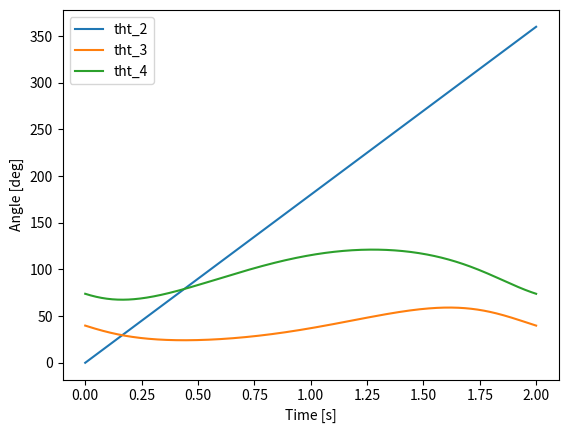
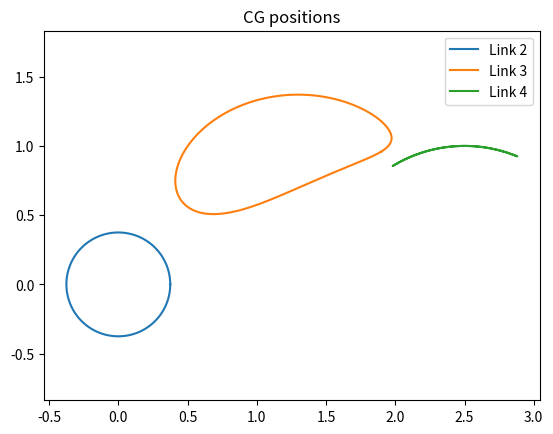
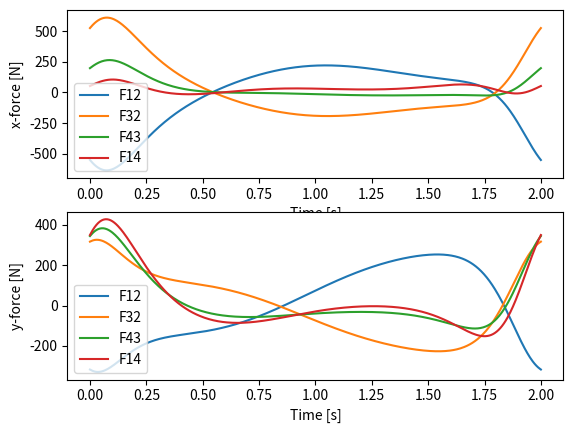
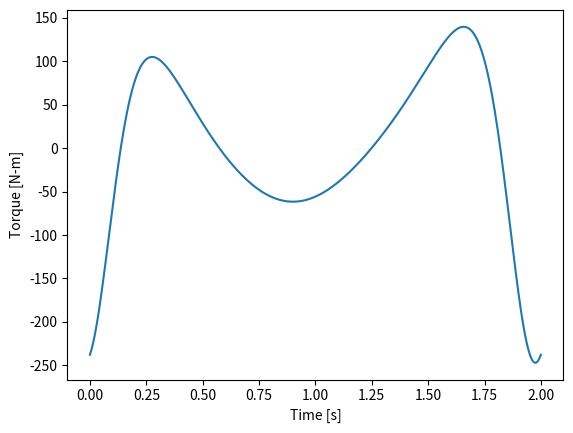

Recreate these plots in Python, in order.
# -*- coding: utf-8 -*-
"""
Created on Wed Oct 21 19:37:17 2020

[redacted]
"""

import numpy as np
import matplotlib.pyplot as plt
from scipy.optimize import root_scalar
from scipy import interpolate

# givens
R1 = 2.5                     # ground link length [m]
R2 = 0.75                    # crank length [m]
R3 = 3.0                     # coupler length [m]
R4 = 2.0                     # rocker length [m]
AP = 3.5                     # distance between points A and P [m]
w = 30/60*2*np.pi            # crank velocity [rad/s]
n = 1                        # number of cycles to plot
rocker_dir = 'up'            # rocker direction 'up' or 'down'
z1 = R1                      # ground link

# set up arrays for simulation
t = np.linspace(0,n*2*np.pi/w,501)   # time array [s]
tht2 = w*t                           # crank angle array [rad]
tht3 = np.zeros_like(t)              # coupler angle array [rad]
tht4 = np.zeros_like(t)              # rocker angle array [rad]

# choose which solution of tht4 to look for
if rocker_dir == 'up':
    bracket = [0,np.pi]
    x0 = np.pi/2
else:
    bracket = [-np.pi,0]
    x0 = -np.pi/2


# function whose root we want to find within the bracket
def calc_tht4(tht4_guess):
    z4 = R4*np.exp(1j*tht4_guess)
    z5 = z1 + z4
    z3 = z5 - z2
    r = np.abs(z3)
    return r - R3


# loop through all time steps and calculate angles
for i in range(t.size):
    z2 = R2*np.exp(1j*tht2[i])
    sol = root_scalar(calc_tht4,x0=x0,bracket=bracket)
    tht4[i] = sol.root
    z4 = R4*np.exp(1j*tht4[i])
    z5 = z1 + z4
    z3 = z5 - z2
    tht3[i] = np.angle(z3)

# angle splines [rad]
tht2 = np.unwrap(tht2)
tht3 = np.unwrap(tht3)
tht4 = np.unwrap(tht4)
tht2_spline = interpolate.splrep(t,tht2)   # spline of theta 2 array
tht3_spline = interpolate.splrep(t,tht3)   # spline of theta 3 array
tht4_spline = interpolate.splrep(t,tht4)   # spline of theta 4 array

# plot link angles
plt.figure()
plt.plot(t,180/np.pi*tht2,label='tht_2')
plt.plot(t,180/np.pi*tht3,label='tht_3')
plt.plot(t,180/np.pi*tht4,label='tht_4')
plt.ylabel('Angle [deg]')
plt.xlabel('Time [s]')
plt.legend()

# angular accelerations needed for force calculations [rad/s^2]
alpha2 = interpolate.splev(t,tht2_spline,der=2)
alpha3 = interpolate.splev(t,tht3_spline,der=2)
alpha4 = interpolate.splev(t,tht4_spline,der=2)

# CG positions
z_CG2 = R2/2*np.exp(1j*tht2)
z_CG3 = R2*np.exp(1j*tht2) + R3/2*np.exp(1j*tht3)
z_CG4 = R1 + R4/2*np.exp(1j*tht4)

plt.figure()
plt.plot(np.real(z_CG2),np.imag(z_CG2),label='Link 2')
plt.plot(np.real(z_CG3),np.imag(z_CG3),label='Link 3')
plt.plot(np.real(z_CG4),np.imag(z_CG4),label='Link 4')
plt.title('CG positions')
plt.axis('equal')
plt.legend()

# CG position splines
x_CG2_spline = interpolate.splrep(t,np.real(z_CG2))   # spline of CG_2 x-position array
y_CG2_spline = interpolate.splrep(t,np.imag(z_CG2))   # spline of CG_2 y-position array
x_CG3_spline = interpolate.splrep(t,np.real(z_CG3))   # spline of CG_3 x-position array
y_CG3_spline = interpolate.splrep(t,np.imag(z_CG3))   # spline of CG_3 y-position array
x_CG4_spline = interpolate.splrep(t,np.real(z_CG4))   # spline of CG_4 x-position array
y_CG4_spline = interpolate.splrep(t,np.imag(z_CG4))   # spline of CG_4 y-position array

# CG accelerations needed for force calculations [m/s^2]
aCG2x = interpolate.splev(t,x_CG2_spline,der=2)
aCG2y = interpolate.splev(t,y_CG2_spline,der=2)
aCG3x = interpolate.splev(t,x_CG3_spline,der=2)
aCG3y = interpolate.splev(t,y_CG3_spline,der=2)
aCG4x = interpolate.splev(t,x_CG4_spline,der=2)
aCG4y = interpolate.splev(t,y_CG4_spline,der=2)

# joint positions
z_A = R2*np.exp(1j*tht2)
z_B = z_A + R3*np.exp(1j*tht3)
z_P = z_A + AP*np.exp(1j*tht3)

# displacements
z_12 = -z_CG2
z_32 = z_A - z_CG2
z_23 = z_A - z_CG3
z_43 = z_B - z_CG3
z_34 = z_B - z_CG4
z_14 = z1 - z_CG4
z_P3 = z_P - z_CG3

# displacement splines
R12x_spline = interpolate.splrep(t,np.real(z_12))
R12y_spline = interpolate.splrep(t,np.imag(z_12))
R32x_spline = interpolate.splrep(t,np.real(z_32))
R32y_spline = interpolate.splrep(t,np.imag(z_32))
R23x_spline = interpolate.splrep(t,np.real(z_23))
R23y_spline = interpolate.splrep(t,np.imag(z_23))
R43x_spline = interpolate.splrep(t,np.real(z_43))
R43y_spline = interpolate.splrep(t,np.imag(z_43))
R34x_spline = interpolate.splrep(t,np.real(z_34))
R34y_spline = interpolate.splrep(t,np.imag(z_34))
R14x_spline = interpolate.splrep(t,np.real(z_14))
R14y_spline = interpolate.splrep(t,np.imag(z_14))
RP3x_spline = interpolate.splrep(t,np.real(z_P3))
RP3y_spline = interpolate.splrep(t,np.imag(z_P3))

# displacements needed for force calculations [m]
R12x = interpolate.splev(t,R12x_spline)
R12y = interpolate.splev(t,R12y_spline)
R32x = interpolate.splev(t,R32x_spline)
R32y = interpolate.splev(t,R32y_spline)
R23x = interpolate.splev(t,R23x_spline)
R23y = interpolate.splev(t,R23y_spline)
R43x = interpolate.splev(t,R43x_spline)
R43y = interpolate.splev(t,R43y_spline)
R34x = interpolate.splev(t,R34x_spline)
R34y = interpolate.splev(t,R34y_spline)
R14x = interpolate.splev(t,R14x_spline)
R14y = interpolate.splev(t,R14y_spline)
RP3x = interpolate.splev(t,RP3x_spline)
RP3y = interpolate.splev(t,RP3y_spline)

# link masses
rho = 7.8e3            # density of steel [kg/m^3]
b = 0.050              # link width [m]
h = 0.025              # link thickness [m]
m2 = rho*R2*b*h        # mass of link 2 [kg]
m3 = rho*R3*b*h        # mass of link 3 [kg]
m4 = rho*R4*b*h        # mass of link 4 [kg]

print('\n')
print('m2 = ',m2,'kg')
print('m3 = ',m3,'kg')
print('m4 = ',m4,'kg')

# link moments of inertia about CG [kg-m^2]
I_G2 = m2/12*(R2**2 + b**2)
I_G3 = m3/12*(R3**2 + b**2)
I_G4 = m4/12*(R4**2 + b**2)

print('I_G2 = ',I_G2,'kg-m^2')
print('I_G3 = ',I_G3,'kg-m^2')
print('I_G4 = ',I_G4,'kg-m^2')

# applied external force [N]
FP = 20*np.exp(1j*-np.pi/2)*np.ones_like(t)
FPx = np.real(FP)
FPy = np.imag(FP)

# initialize force/torque arrays
F12x = np.zeros_like(t)
F12y = np.zeros_like(t)
F32x = np.zeros_like(t)
F32y = np.zeros_like(t)
F43x = np.zeros_like(t)
F43y = np.zeros_like(t)
F14x = np.zeros_like(t)
F14y = np.zeros_like(t)
T12 = np.zeros_like(t)

# loop through time array
for i in range(t.size):
    # set up and solve linear system A*X=B
    A = [[1, 0, 1, 0, 0, 0, 0, 0, 0],
         [0, 1, 0, 1, 0, 0, 0, 0, 0],
         [-R12y[i], R12x[i], -R32y[i], R32x[i], 0, 0, 0, 0, 1],
         [0, 0, -1, 0, 1, 0, 0, 0, 0],
         [0, 0, 0, -1, 0, 1, 0, 0, 0],
         [0, 0, R23y[i], -R23x[i], -R43y[i], R43x[i], 0, 0, 0],
         [0, 0, 0, 0, -1, 0, 1, 0, 0],
         [0, 0, 0, 0, 0, -1, 0, 1, 0],
         [0, 0, 0, 0, R34y[i], -R34x[i], -R14y[i], R14x[i], 0]]
    B = [m2*aCG2x[i], m2*aCG2y[i], I_G2*alpha2[i],
         m3*aCG3x[i]-FPx[i], m3*aCG3y[i]-FPy[i],
         I_G3*alpha3[i]-RP3x[i]*FPy[i]+RP3y[i]*FPx[i],
         m4*aCG4x[i], m4*aCG4y[i], I_G4*alpha4[i]]
    X = np.linalg.solve(A, B)

    # assign solution to force/torque arrays
    F12x[i] = X[0]
    F12y[i] = X[1]
    F32x[i] = X[2]
    F32y[i] = X[3]
    F43x[i] = X[4]
    F43y[i] = X[5]
    F14x[i] = X[6]
    F14y[i] = X[7]
    T12[i] = X[8]

# plot results
_, ax = plt.subplots(2,1)

ax[0].plot(t,F12x,label='F12')
ax[0].plot(t,F32x,label='F32')
ax[0].plot(t,F43x,label='F43')
ax[0].plot(t,F14x,label='F14')
ax[0].set_ylabel('x-force [N]')
ax[0].set_xlabel('Time [s]')
ax[0].legend()

ax[1].plot(t,F12y,label='F12')
ax[1].plot(t,F32y,label='F32')
ax[1].plot(t,F43y,label='F43')
ax[1].plot(t,F14y,label='F14')
ax[1].set_ylabel('y-force [N]')
ax[1].set_xlabel('Time [s]')
ax[1].legend()

plt.figure()
plt.plot(t,T12,label='T12')
plt.ylabel('Torque [N-m]')
plt.xlabel('Time [s]')